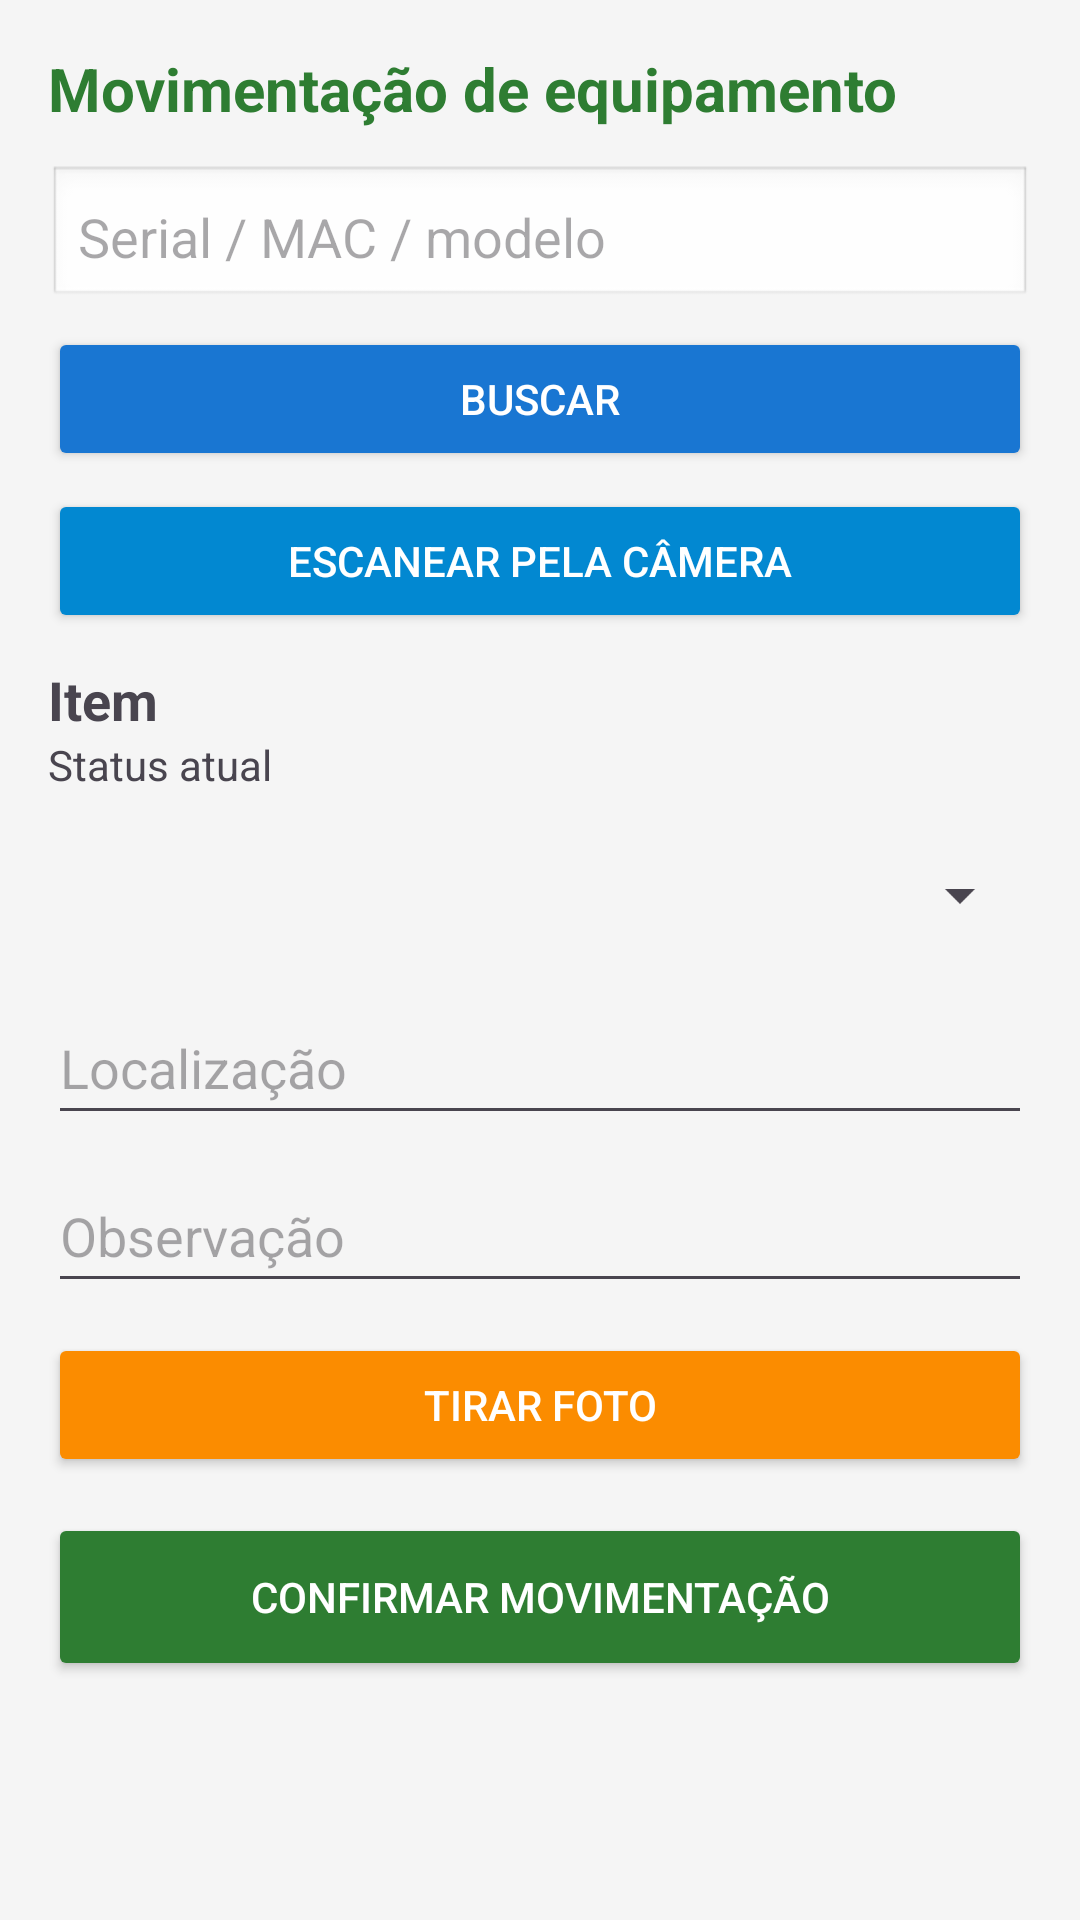

Android layout source for this screen:
<!-- AndroidManifest.xml: application theme Theme.NetConect -->
<!-- res/layout/activity_move.xml -->
<?xml version="1.0" encoding="utf-8"?>
<ScrollView xmlns:android="http://schemas.android.com/apk/res/android"
    android:layout_width="match_parent"
    android:layout_height="match_parent"
    android:background="#F5F5F5">

    <LinearLayout
        android:layout_width="match_parent"
        android:layout_height="wrap_content"
        android:orientation="vertical"
        android:padding="16dp">

        <TextView
            android:layout_width="wrap_content"
            android:layout_height="wrap_content"
            android:text="Movimentação de equipamento"
            android:textSize="20sp"
            android:textStyle="bold"
            android:textColor="#2E7D32"
            android:layout_marginBottom="12dp"/>

        <EditText
            android:id="@+id/etBarcode"
            android:layout_width="match_parent"
            android:layout_height="48dp"
            android:hint="Serial / MAC / modelo"
            android:background="@android:drawable/edit_text"
            android:padding="10dp"/>

        <Button
            android:id="@+id/btnSearchItem"
            android:layout_width="match_parent"
            android:layout_height="48dp"
            android:text="Buscar"
            android:layout_marginTop="6dp"
            android:backgroundTint="#1976D2"
            android:textColor="#FFFFFF"/>

        <Button
            android:id="@+id/btnScanMove"
            android:layout_width="match_parent"
            android:layout_height="48dp"
            android:text="Escanear pela câmera"
            android:layout_marginTop="6dp"
            android:backgroundTint="#0288D1"
            android:textColor="#FFFFFF"/>

        <TextView
            android:id="@+id/tvItemName"
            android:layout_width="match_parent"
            android:layout_height="wrap_content"
            android:text="Item"
            android:textStyle="bold"
            android:textSize="18sp"
            android:layout_marginTop="10dp"/>

        <TextView
            android:id="@+id/tvItemStock"
            android:layout_width="match_parent"
            android:layout_height="wrap_content"
            android:text="Status atual"
            android:layout_marginBottom="10dp"/>

        <Spinner
            android:id="@+id/spinnerMovement"
            android:layout_width="match_parent"
            android:layout_height="48dp"/>

        <EditText
            android:id="@+id/etLocation"
            android:layout_width="match_parent"
            android:layout_height="48dp"
            android:hint="Localização"
            android:layout_marginTop="8dp"/>

        <EditText
            android:id="@+id/etNote"
            android:layout_width="match_parent"
            android:layout_height="48dp"
            android:hint="Observação"
            android:layout_marginTop="8dp"/>

        <Button
            android:id="@+id/btnTakePhoto"
            android:layout_width="match_parent"
            android:layout_height="48dp"
            android:text="Tirar foto"
            android:layout_marginTop="10dp"
            android:backgroundTint="#FB8C00"
            android:textColor="#FFFFFF"/>

        <ImageView
            android:id="@+id/imgMovePreview"
            android:layout_width="match_parent"
            android:layout_height="200dp"
            android:layout_marginTop="10dp"
            android:scaleType="centerCrop"
            android:visibility="gone"/>

        <Button
            android:id="@+id/btnSendMove"
            android:layout_width="match_parent"
            android:layout_height="56dp"
            android:text="Confirmar movimentação"
            android:textColor="#FFFFFF"
            android:backgroundTint="#2E7D32"
            android:layout_marginTop="12dp"/>

        <ProgressBar
            android:id="@+id/progressMove"
            android:layout_width="wrap_content"
            android:layout_height="wrap_content"
            android:layout_gravity="center"
            android:visibility="gone"
            android:layout_marginTop="10dp"/>

    </LinearLayout>

</ScrollView>
<!-- resources referenced by this layout -->
<resources>
  <style name="Theme.NetConect" parent="Theme.Material3.Light.NoActionBar">
          <item name="colorPrimary">@color/green_primary</item>
          <item name="colorOnPrimary">@android:color/white</item>
          <item name="android:statusBarColor">@color/green_dark</item>
          <item name="android:navigationBarColor">@android:color/white</item>
      </style>
  <color name="green_primary">#7ED321</color>
  <color name="green_dark">#2E7D32</color>
</resources>
